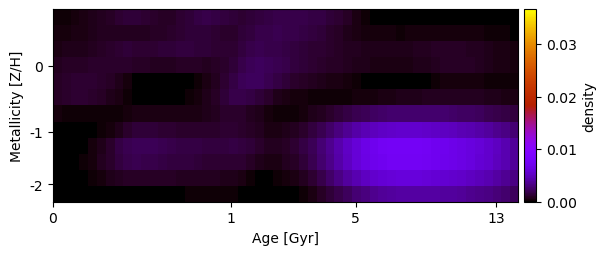

The table this chart was drawn from, first rows:
2.044411190226468034e-04, 2.732544026872881469e-04, 3.691668883857383279e-04, 4.800795214798737778e-04, 6.110839504387017033e-04, 7.585382930363004190e-04, 9.821811261513169796e-04, 1.268459358645744823e-03, 1.383263078759398553e-03, 1.312464063105595784e-03, 1.195270750286840915e-03, 1.016798797245659428e-03, 9.090606675141279028e-04, 9.538772706202436639e-04, 1.146475028670474730e-03, 1.403655406765831485e-03, 1.711221904249081395e-03, 1.818888959883707733e-03, 1.705876872202586464e-03, 1.534085809871531736e-03, 1.405944167729540877e-03, 1.281311646425682986e-03, 1.336285342321702875e-03, 1.443041383187588589e-03
3.258066121189119721e-04, 3.839075270221228376e-04, 4.678127762685802449e-04, 5.621693499519016084e-04, 6.584500032033539091e-04, 7.502133957505675247e-04, 8.184045540040283144e-04, 8.234328580842126526e-04, 8.067496077059077824e-04, 8.506887165856636887e-04, 8.229212516651955231e-04, 8.631772300364385937e-04, 9.884685875953568620e-04, 1.142691357524598184e-03, 1.266985888570907161e-03, 1.340696598142858105e-03, 1.402414589404203009e-03, 1.403013486808390737e-03, 1.268180067385111425e-03, 1.102044054398042218e-03, 1.103068625214966621e-03, 1.332862091620867556e-03, 1.529632445999085490e-03, 1.740861695949682663e-03
5.527613673597668760e-04, 5.958822266337656260e-04, 6.404030667742703587e-04, 7.036675452470266164e-04, 7.849226826577083201e-04, 8.812546272535653211e-04, 1.030744965170018665e-03, 1.198873771574424834e-03, 1.301315757962467467e-03, 1.245242718968526344e-03, 1.235375884119487401e-03, 1.279899350786461434e-03, 1.342027467194541711e-03, 1.420108576268401925e-03, 1.460448624349440462e-03, 1.463749748393507622e-03, 1.405429838173628950e-03, 1.291654924617220831e-03, 1.178754316840277278e-03, 1.190166051353478424e-03, 1.280630786685918497e-03, 1.487382755877223427e-03, 1.720477873931894721e-03, 1.860445000644935778e-03
8.063900366240240539e-04, 8.701403225178759452e-04, 9.321435441938117272e-04, 9.779319554381264278e-04, 1.005373541688901144e-03, 1.028107746278150063e-03, 1.057749511637230168e-03, 1.101101679031428037e-03, 1.131447094376183786e-03, 9.778515708435899130e-04, 8.613012664210052379e-04, 7.883612514806896893e-04, 7.755330845977248923e-04, 8.080782937004628731e-04, 8.755922599758724422e-04, 9.427494103340482027e-04, 8.834496622042984672e-04, 8.107835311948003105e-04, 8.874662410143849397e-04, 1.093521018162864735e-03, 1.367842077199871251e-03, 1.727952397590170903e-03, 2.030376694947546527e-03, 2.158717212952524639e-03
9.922467782256807426e-04, 1.098187457961408630e-03, 1.203892892600070706e-03, 1.267025881480631942e-03, 1.218657357410947786e-03, 1.072726483088857303e-03, 8.771723564352624462e-04, 6.475190669067432125e-04, 3.437843418019573163e-04, 9.354047319659851152e-05, 0.000000000000000000e+00, -8.706112496195157333e-21, -6.225671601618787408e-21, -6.153896541519497883e-22, 4.944950019614452084e-05, 1.416114684191833886e-04, 2.809513587351157105e-04, 4.781217783676105170e-04, 7.650093542887609604e-04, 1.154487829073612979e-03, 1.635408174406429707e-03, 2.028765330711498199e-03, 2.264699595913670198e-03, 2.178265248138370070e-03
9.987369035524206688e-04, 1.086813850159215654e-03, 1.191469576474326946e-03, 1.152888155494311137e-03, 1.042237100109181256e-03, 8.646990271855727181e-04, 6.821896381062988492e-04, 5.243397477562502249e-04, 2.595859794319088426e-04, 1.145107340225243620e-04, 2.932418169762400362e-05, 3.831478872834958171e-21, 2.995829539842213331e-21, 3.091530252974939168e-05, 1.199162868237396945e-04, 2.478922493155027496e-04, 3.920799702273807886e-04, 5.808097235724356397e-04, 8.993965358605530936e-04, 1.320355467868613046e-03, 1.719483534355966759e-03, 1.848017036890015974e-03, 1.656220834033603380e-03, 1.317030647953929511e-03
3.450637353557665129e-04, 2.819796002035972367e-04, 2.503368622847583361e-04, 2.271711733824465266e-04, 2.112615146191241112e-04, 1.877491593659649718e-04, 1.809622322851612186e-04, 1.971366250565933077e-04, 3.206884367797749086e-04, 4.547878983922677048e-04, 5.194693988272289968e-04, 5.315707929638641485e-04, 5.069365412354308624e-04, 4.789530796707095980e-04, 4.727613933357852571e-04, 4.862756447006250137e-04, 5.409919535753586473e-04, 6.839732009955450153e-04, 8.489763707619266781e-04, 1.006487530594133654e-03, 1.092785266188310523e-03, 1.022020824811201980e-03, 7.926866158147115272e-04, 6.273580360992826949e-04
-3.561406569518979664e-21, -3.633494020712951407e-21, -1.384531615062141359e-20, 3.325651529514776979e-21, 5.171062607014075566e-05, 1.925574877940663086e-04, 4.133976951003745840e-04, 6.763727453751948969e-04, 1.050997684516441055e-03, 1.319999804086419712e-03, 1.410626113237572641e-03, 1.356104234851350726e-03, 1.261980887716374587e-03, 1.165067751781507371e-03, 1.094404643688657707e-03, 1.055784181636914643e-03, 1.056090442915238320e-03, 1.090173020390618284e-03, 1.141604226349831512e-03, 1.197596842929049034e-03, 1.221589775089132772e-03, 1.084720764709421826e-03, 9.218569715949918300e-04, 7.211982183347760830e-04
-2.737892521683344099e-20, 2.311002724806510623e-20, 1.534216293622328710e-21, 1.107790226421222310e-04, 3.548902583361732122e-04, 6.907484200307479564e-04, 1.104811999382282256e-03, 1.601680343070310082e-03, 1.966756682881209538e-03, 2.121277636186366580e-03, 2.109880224725379106e-03, 2.012659972391394811e-03, 1.894644882645033900e-03, 1.773277841363309071e-03, 1.696977323399528849e-03, 1.642823976220991701e-03, 1.572829288384804949e-03, 1.465790166756166619e-03, 1.447146111634203683e-03, 1.533632758389072296e-03, 1.631217740476570595e-03, 1.570111743378872467e-03, 1.302396625857241185e-03, 1.033910346134656608e-03
-6.154641849544703217e-20, -2.276364426862490079e-20, 3.167943764919508182e-05, 1.828597011111820017e-04, 4.239776392259558824e-04, 7.337982377016297793e-04, 1.094265738650137014e-03, 1.479221012729387821e-03, 1.764527561155067835e-03, 1.868982362625296262e-03, 1.838843191514321273e-03, 1.756193287192592701e-03, 1.661237012029574255e-03, 1.570129402214786403e-03, 1.503733198473405398e-03, 1.434541673624094120e-03, 1.334676976557784426e-03, 1.226830974728774842e-03, 1.237082912649773705e-03, 1.263379910253578913e-03, 1.273485023532739758e-03, 1.203190687702319819e-03, 9.389286536455660652e-04, 6.961402015697431417e-04
-8.813411751378174985e-20, 3.076936859293677620e-20, 9.708783298782138486e-21, 7.922356016327593655e-05, 2.265461716048054481e-04, 3.947902639613903495e-04, 5.776245214667454332e-04, 7.729228040354488944e-04, 9.087904878127745813e-04, 9.848803523904072627e-04, 9.967036942312591102e-04, 9.579285832459459322e-04, 9.134362626072389064e-04, 8.794123962056702576e-04, 8.406039188800334657e-04, 8.194313361161973969e-04, 7.929234943701401594e-04, 7.766259747786027510e-04, 7.440932432183268051e-04, 6.896948716565094771e-04, 6.027957299669991099e-04, 4.612616911637419355e-04, 2.393790045393041129e-04, 1.152697561868858920e-04
1.357893561551423531e-20, -3.840498182480073945e-20, -1.370823588917434143e-20, -4.353430764806853990e-21, -8.795818790813939648e-20, -5.903029427572459835e-21, -6.787309028370016695e-21, -2.814926303263057940e-20, 7.569975590486803510e-06, 8.035148695099670029e-05, 1.134094549599420324e-04, 1.301111032777902115e-04, 1.214501519604125804e-04, 1.062699429322781384e-04, 1.161340705181264095e-04, 1.496838994949295325e-04, 2.178637276970649302e-04, 2.605186212103692794e-04, 2.538467642446360088e-04, 2.179796787828316268e-04, 1.543258493571832970e-04, 6.055511041869539893e-05, -1.381060836820337528e-20, -2.495950906391260978e-24
